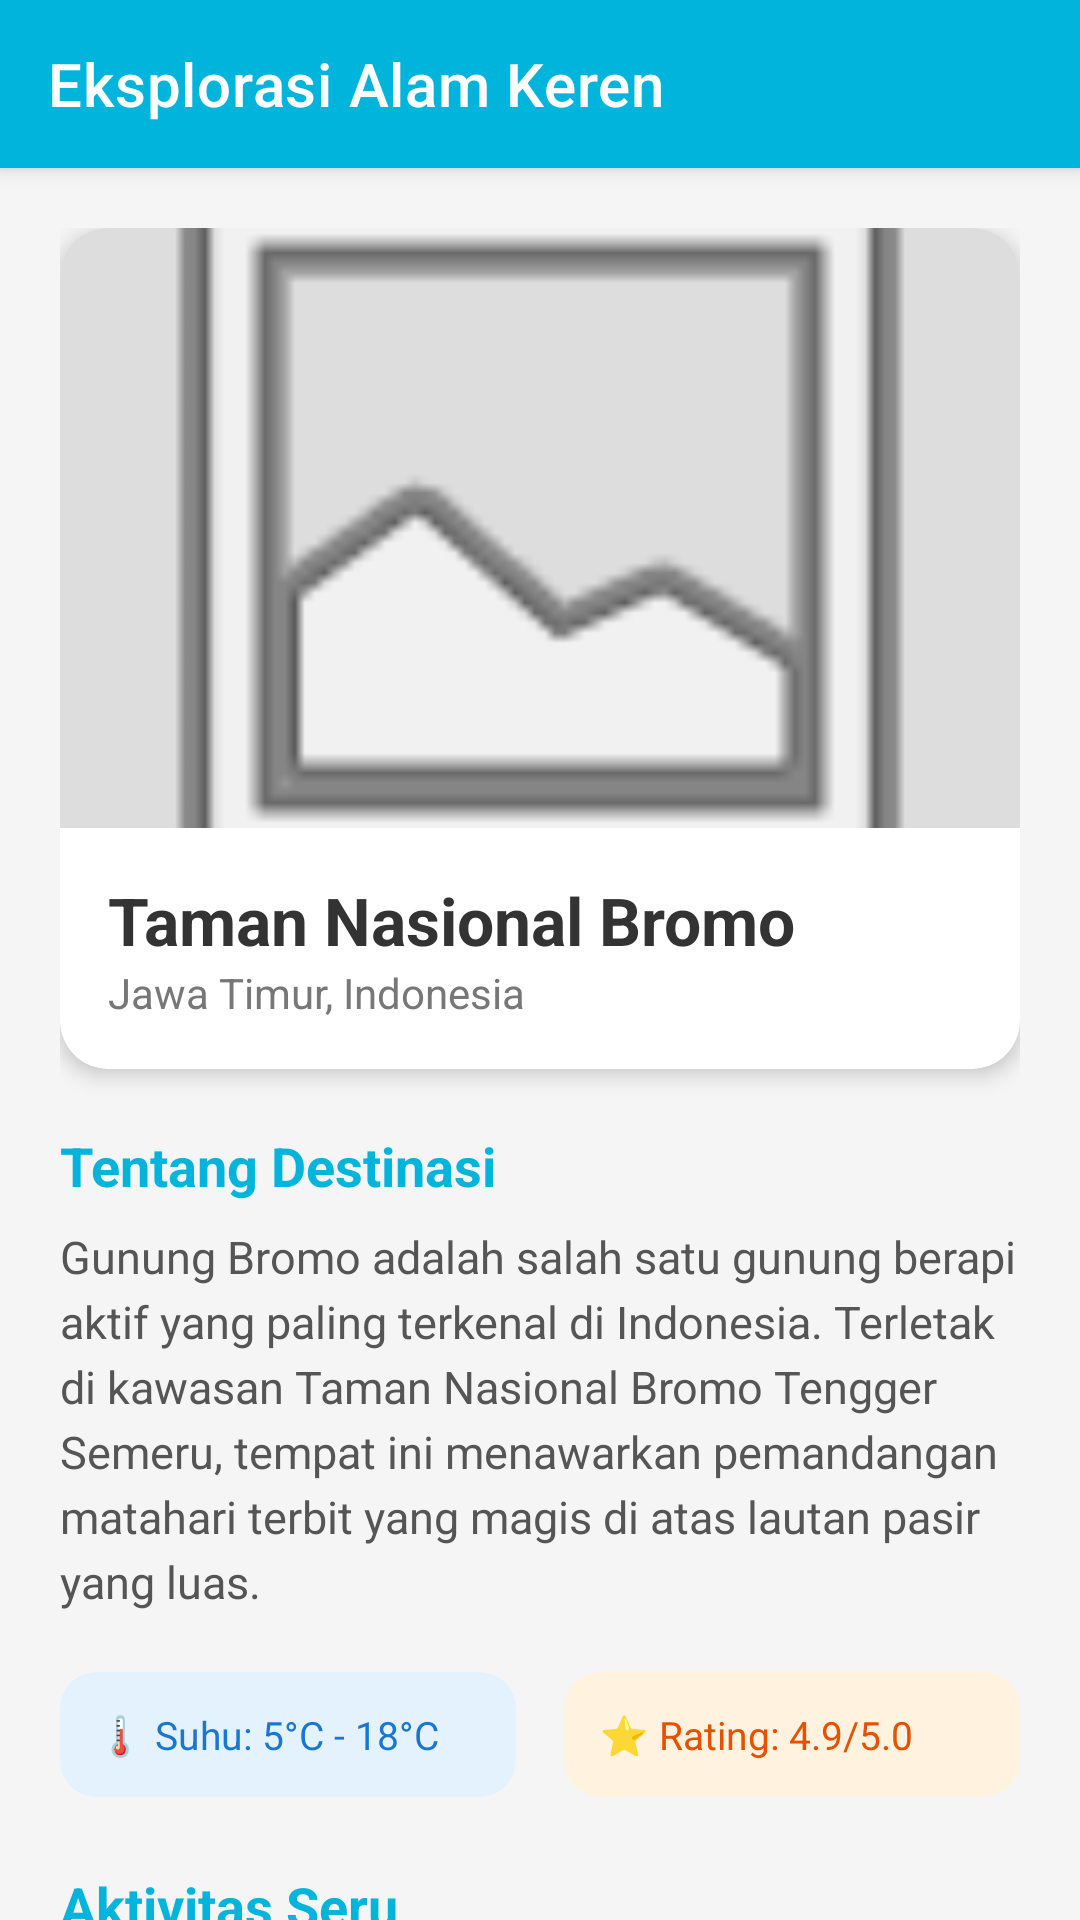

Android layout source for this screen:
<!-- AndroidManifest.xml: application theme Theme.AquaFlow -->
<!-- res/layout/activity_fifth.xml -->
<?xml version="1.0" encoding="utf-8"?>
<androidx.coordinatorlayout.widget.CoordinatorLayout
    xmlns:android="http://schemas.android.com/apk/res/android"
    xmlns:app="http://schemas.android.com/apk/res-auto"
    xmlns:tools="http://schemas.android.com/tools"
    android:id="@+id/main"
    android:layout_width="match_parent"
    android:layout_height="match_parent"
    android:background="#F5F5F5"
    tools:context=".pertemuan_5.FifthActivity">

    <com.google.android.material.appbar.AppBarLayout
        android:id="@+id/appBarLayout"
        android:layout_width="match_parent"
        android:layout_height="wrap_content"
        android:theme="@style/ThemeOverlay.AppCompat.Dark.ActionBar">

        <androidx.appcompat.widget.Toolbar
            android:id="@+id/toolbar"
            android:layout_width="match_parent"
            android:layout_height="?attr/actionBarSize"
            android:background="?attr/colorPrimary"
            app:title="Eksplorasi Alam Keren"
            app:titleTextColor="@android:color/white"
            app:subtitleTextColor="@android:color/white" />

    </com.google.android.material.appbar.AppBarLayout>

    <androidx.core.widget.NestedScrollView
        android:layout_width="match_parent"
        android:layout_height="match_parent"
        app:layout_behavior="@string/appbar_scrolling_view_behavior"
        android:clipToPadding="false"
        android:paddingBottom="24dp">

        <LinearLayout
            android:layout_width="match_parent"
            android:layout_height="wrap_content"
            android:orientation="vertical"
            android:padding="20dp">

            <androidx.cardview.widget.CardView
                android:layout_width="match_parent"
                android:layout_height="wrap_content"
                app:cardCornerRadius="16dp"
                app:cardElevation="4dp"
                android:layout_marginBottom="20dp">

                <LinearLayout
                    android:layout_width="match_parent"
                    android:layout_height="wrap_content"
                    android:orientation="vertical">

                    <ImageView
                        android:layout_width="match_parent"
                        android:layout_height="200dp"
                        android:scaleType="centerCrop"
                        android:src="@android:drawable/ic_menu_gallery"
                        android:background="#DDD" />

                    <LinearLayout
                        android:layout_width="match_parent"
                        android:layout_height="wrap_content"
                        android:orientation="vertical"
                        android:padding="16dp">

                        <TextView
                            android:layout_width="match_parent"
                            android:layout_height="wrap_content"
                            android:text="Taman Nasional Bromo"
                            android:textSize="22sp"
                            android:textStyle="bold"
                            android:textColor="#333" />

                        <TextView
                            android:layout_width="match_parent"
                            android:layout_height="wrap_content"
                            android:text="Jawa Timur, Indonesia"
                            android:textColor="#777"
                            android:textSize="14sp" />
                    </LinearLayout>
                </LinearLayout>
            </androidx.cardview.widget.CardView>

            <TextView
                android:layout_width="match_parent"
                android:layout_height="wrap_content"
                android:text="Tentang Destinasi"
                android:textSize="18sp"
                android:textStyle="bold"
                android:textColor="?attr/colorPrimary"
                android:layout_marginBottom="8dp" />

            <TextView
                android:layout_width="match_parent"
                android:layout_height="wrap_content"
                android:text="Gunung Bromo adalah salah satu gunung berapi aktif yang paling terkenal di Indonesia. Terletak di kawasan Taman Nasional Bromo Tengger Semeru, tempat ini menawarkan pemandangan matahari terbit yang magis di atas lautan pasir yang luas."
                android:lineSpacingExtra="4dp"
                android:textColor="#555"
                android:textSize="15sp"
                android:layout_marginBottom="20dp" />

            <LinearLayout
                android:layout_width="match_parent"
                android:layout_height="wrap_content"
                android:orientation="horizontal"
                android:weightSum="2"
                android:layout_marginBottom="24dp">

                <androidx.cardview.widget.CardView
                    android:layout_width="0dp"
                    android:layout_height="wrap_content"
                    android:layout_weight="1"
                    android:layout_marginEnd="8dp"
                    app:cardBackgroundColor="#E3F2FD"
                    app:cardCornerRadius="12dp"
                    app:cardElevation="0dp">
                    <TextView
                        android:layout_width="match_parent"
                        android:layout_height="wrap_content"
                        android:padding="12dp"
                        android:text="🌡️ Suhu: 5°C - 18°C"
                        android:textColor="#1976D2"
                        android:textSize="13sp" />
                </androidx.cardview.widget.CardView>

                <androidx.cardview.widget.CardView
                    android:layout_width="0dp"
                    android:layout_height="wrap_content"
                    android:layout_weight="1"
                    android:layout_marginStart="8dp"
                    app:cardBackgroundColor="#FFF3E0"
                    app:cardCornerRadius="12dp"
                    app:cardElevation="0dp">
                    <TextView
                        android:layout_width="match_parent"
                        android:layout_height="wrap_content"
                        android:padding="12dp"
                        android:text="⭐ Rating: 4.9/5.0"
                        android:textColor="#E65100"
                        android:textSize="13sp" />
                </androidx.cardview.widget.CardView>
            </LinearLayout>

            <TextView
                android:layout_width="match_parent"
                android:layout_height="wrap_content"
                android:text="Aktivitas Seru"
                android:textSize="18sp"
                android:textStyle="bold"
                android:textColor="?attr/colorPrimary"
                android:layout_marginBottom="8dp" />

            <TextView
                android:layout_width="match_parent"
                android:layout_height="wrap_content"
                android:text="• Menikmati Sunrise di Penanjakan\n• Berkendara dengan Jeep 4x4\n• Mendaki kawah Gunung Bromo\n• Mengunjungi Pura Luhur Poten"
                android:lineSpacingExtra="6dp"
                android:textColor="#555"
                android:textSize="15sp"
                android:layout_marginBottom="32dp" />

            <Button
                android:id="@+id/btnWebView"
                android:layout_width="match_parent"
                android:layout_height="56dp"
                android:text="BACA SELENGKAPNYA DI WEB"
                android:textAllCaps="true"
                android:textStyle="bold"
                android:letterSpacing="0.05"
                app:cornerRadius="12dp" />

        </LinearLayout>
    </androidx.core.widget.NestedScrollView>

</androidx.coordinatorlayout.widget.CoordinatorLayout>
<!-- resources referenced by this layout -->
<resources>
  <style name="Theme.AquaFlow" parent="Theme.MaterialComponents.Light.NoActionBar">
          <item name="colorPrimary">@color/colorPrimary</item>
          <item name="colorPrimaryVariant">@color/colorPrimaryDark</item>
          <item name="colorOnPrimary">@color/white</item>
          <item name="android:statusBarColor">@color/gradientStart</item>
      </style>
  <color name="colorPrimary">#00B4DB</color>
  <color name="colorPrimaryDark">#0083B0</color>
  <color name="white">#FFFFFF</color>
  <color name="gradientStart">#2196F3</color>
</resources>
